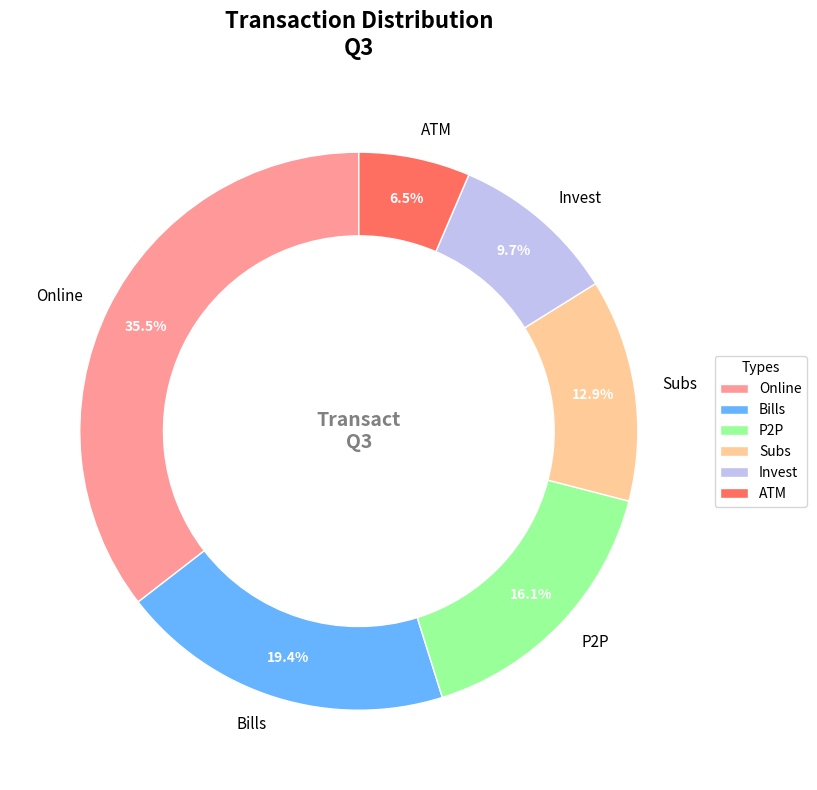

Write Python code to recreate this figure.
import matplotlib.pyplot as plt
import numpy as np

# Transaction categories and their respective count of transactions
transaction_categories = [
    'Online', 
    'Bills', 
    'P2P', 
    'Subs', 
    'Invest', 
    'ATM'
]

# Artificial data representing the number of transactions for each category
transaction_counts = [550, 300, 250, 200, 150, 100]

# Define colors for each transaction category
colors = ['#FF9999', '#66B3FF', '#99FF99', '#FFCC99', '#C2C2F0', '#FF6F61']

# Create the ring chart
fig, ax = plt.subplots(figsize=(10, 8), subplot_kw=dict(aspect="equal"))

# Plot the pie chart with an inner radius for a ring effect
wedges, texts, autotexts = ax.pie(transaction_counts, labels=transaction_categories, 
                                  colors=colors, autopct='%1.1f%%', startangle=90,
                                  pctdistance=0.85, wedgeprops=dict(width=0.3, edgecolor='w'))

# Add a central title inside the ring
ax.text(0, 0, 'Transact\nQ3', horizontalalignment='center', 
        verticalalignment='center', fontsize=14, fontweight='bold', color='gray')

# Customize legend and position it outside the chart
ax.legend(wedges, transaction_categories, title="Types", loc="center left", 
          bbox_to_anchor=(1, 0, 0.5, 1), fontsize=10)

# Enhance the label text properties
plt.setp(autotexts, size=10, weight='bold', color='white')
plt.setp(texts, size=11)

# Title of the chart
plt.title("Transaction Distribution\nQ3", fontsize=16, fontweight='bold', pad=20)

# Ensure layout is tight to prevent overlap
plt.tight_layout()

# Show the chart
plt.show()
